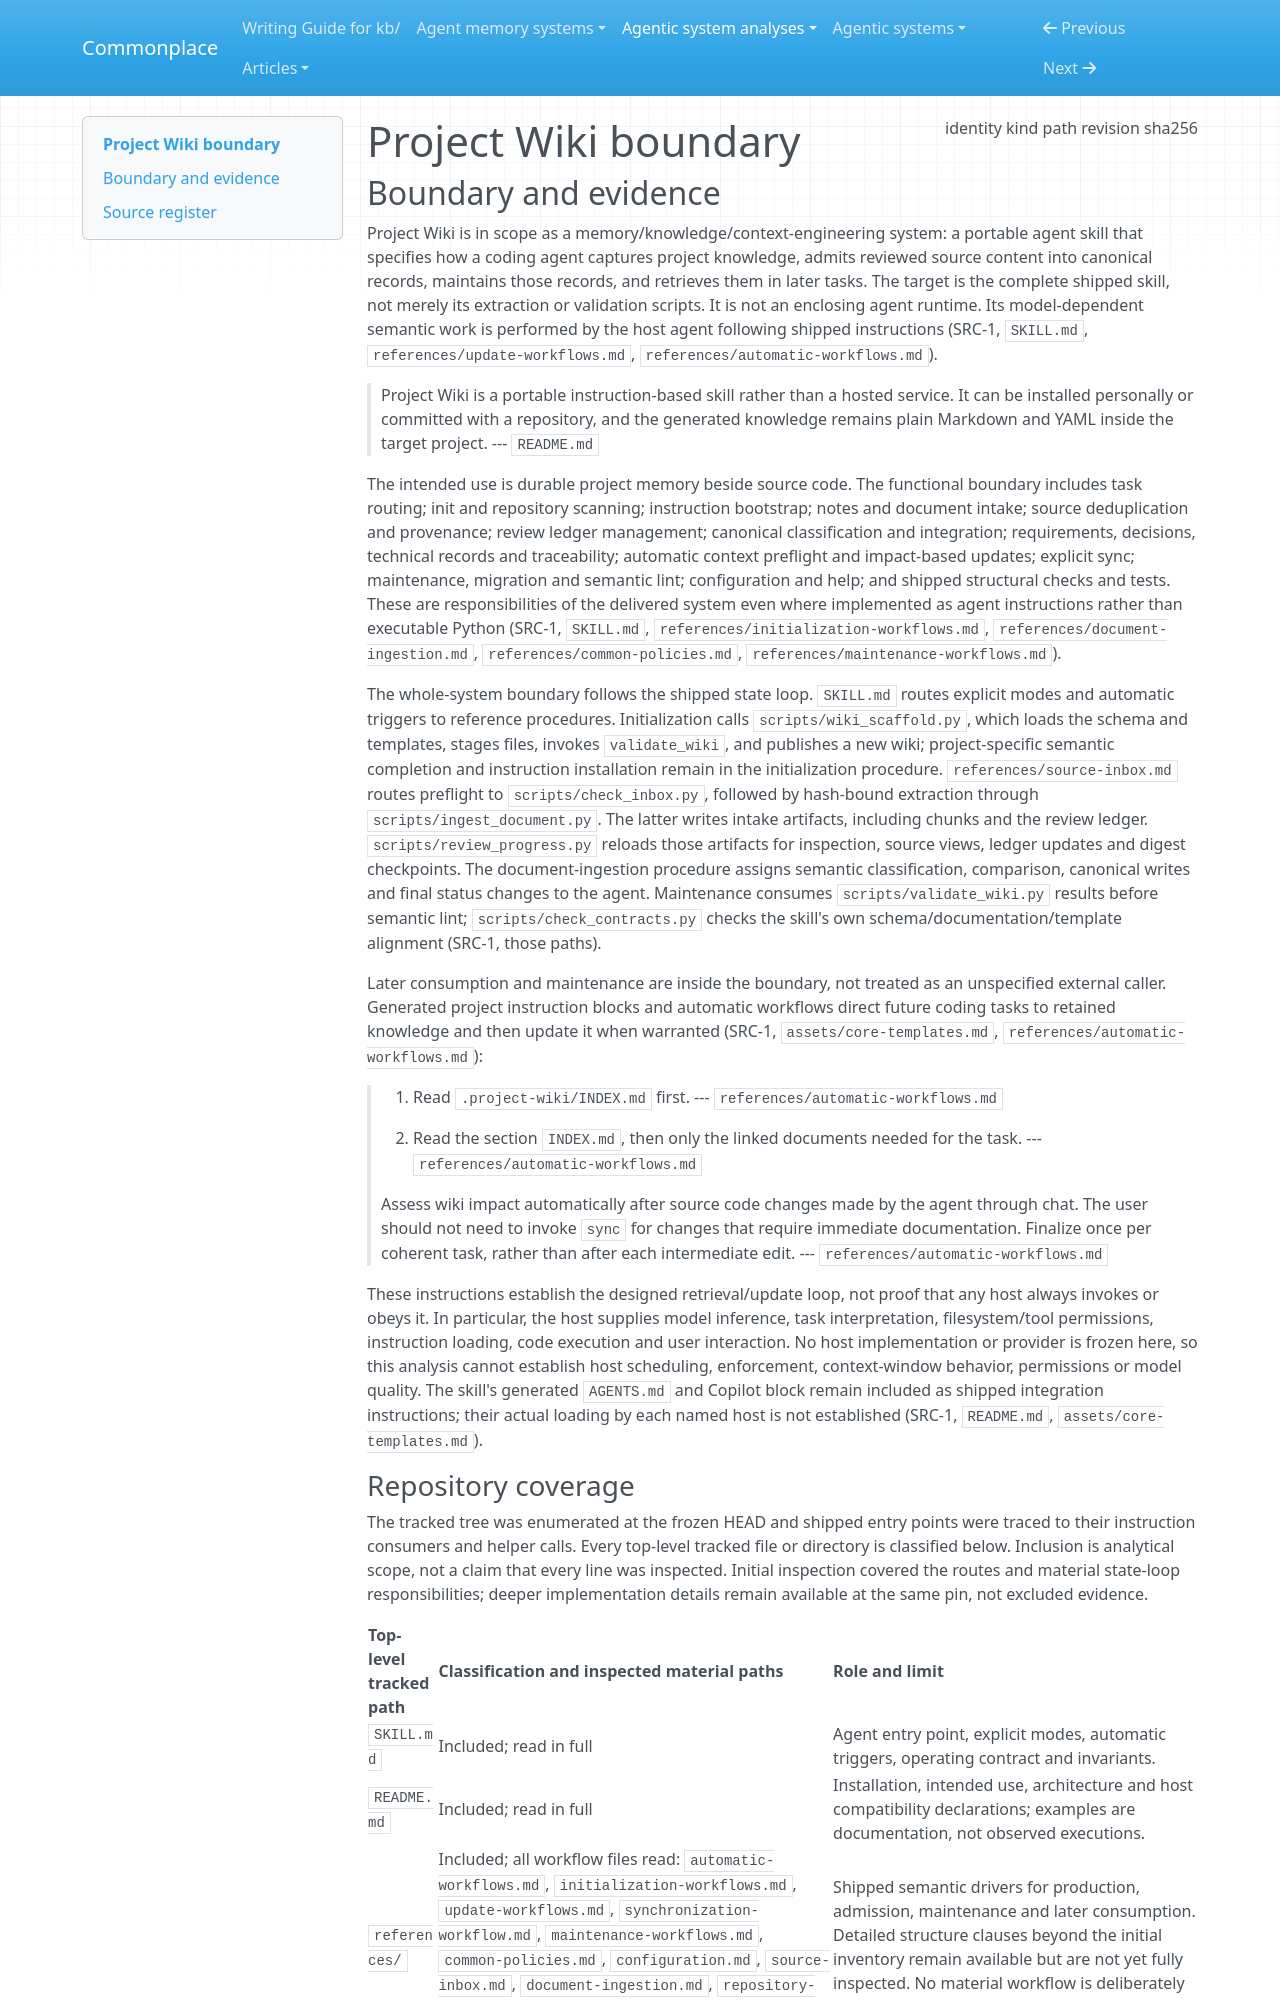

repository: zby/commonplace · page: agentic-system-analyses/retained/giodra96--project-wiki/boundary/index.html · generator: mkdocs

---
type: agentic-system-analyses/types/agentic-system-boundary.md
description: "Project Wiki's instruction-based project memory skill and deterministic helpers at commit 3af1e28d0a3ed3daeb9f923102cd5cefb51b0f41."
run-id: AAS-2026-11-08-project-wiki-b055e5c71dc7-01
result-disposition: complete
target-class: memory/knowledge/context-engineering system
boundary-kind: whole-system
reviewed-boundary: "3af1e28d0a3ed3daeb9f923102cd5cefb51b0f41"
analysis-cutoff: "2026-11-08"
evidence-tier: code-grounded
source:
  identity: https://github.com/giodra96/project-wiki
  kind: git
  path: /home/zby/llm/commonplace/.commonplace/worktrees/project-wiki-d88135c77d9c/related-systems/giodra96--project-wiki
  revision: "3af1e28d0a3ed3daeb9f923102cd5cefb51b0f41"
  sha256: null
---

# Project Wiki boundary

## Boundary and evidence

Project Wiki is in scope as a memory/knowledge/context-engineering system: a portable agent skill that specifies how a coding agent captures project knowledge, admits reviewed source content into canonical records, maintains those records, and retrieves them in later tasks. The target is the complete shipped skill, not merely its extraction or validation scripts. It is not an enclosing agent runtime. Its model-dependent semantic work is performed by the host agent following shipped instructions (SRC-1, `SKILL.md`, `references/update-workflows.md`, `references/automatic-workflows.md`).

> Project Wiki is a portable instruction-based skill rather than a hosted service. It can be installed personally or committed with a repository, and the generated knowledge remains plain Markdown and YAML inside the target project.
> --- `README.md`

The intended use is durable project memory beside source code. The functional boundary includes task routing; init and repository scanning; instruction bootstrap; notes and document intake; source deduplication and provenance; review ledger management; canonical classification and integration; requirements, decisions, technical records and traceability; automatic context preflight and impact-based updates; explicit sync; maintenance, migration and semantic lint; configuration and help; and shipped structural checks and tests. These are responsibilities of the delivered system even where implemented as agent instructions rather than executable Python (SRC-1, `SKILL.md`, `references/initialization-workflows.md`, `references/document-ingestion.md`, `references/common-policies.md`, `references/maintenance-workflows.md`).

The whole-system boundary follows the shipped state loop. `SKILL.md` routes explicit modes and automatic triggers to reference procedures. Initialization calls `scripts/wiki_scaffold.py`, which loads the schema and templates, stages files, invokes `validate_wiki`, and publishes a new wiki; project-specific semantic completion and instruction installation remain in the initialization procedure. `references/source-inbox.md` routes preflight to `scripts/check_inbox.py`, followed by hash-bound extraction through `scripts/ingest_document.py`. The latter writes intake artifacts, including chunks and the review ledger. `scripts/review_progress.py` reloads those artifacts for inspection, source views, ledger updates and digest checkpoints. The document-ingestion procedure assigns semantic classification, comparison, canonical writes and final status changes to the agent. Maintenance consumes `scripts/validate_wiki.py` results before semantic lint; `scripts/check_contracts.py` checks the skill's own schema/documentation/template alignment (SRC-1, those paths).

Later consumption and maintenance are inside the boundary, not treated as an unspecified external caller. Generated project instruction blocks and automatic workflows direct future coding tasks to retained knowledge and then update it when warranted (SRC-1, `assets/core-templates.md`, `references/automatic-workflows.md`):

> 1. Read `.project-wiki/INDEX.md` first.
> --- `references/automatic-workflows.md`

> 3. Read the section `INDEX.md`, then only the linked documents needed for the task.
> --- `references/automatic-workflows.md`

> Assess wiki impact automatically after source code changes made by the agent through chat. The user should not need to invoke `sync` for changes that require immediate documentation. Finalize once per coherent task, rather than after each intermediate edit.
> --- `references/automatic-workflows.md`

These instructions establish the designed retrieval/update loop, not proof that any host always invokes or obeys it. In particular, the host supplies model inference, task interpretation, filesystem/tool permissions, instruction loading, code execution and user interaction. No host implementation or provider is frozen here, so this analysis cannot establish host scheduling, enforcement, context-window behavior, permissions or model quality. The skill's generated `AGENTS.md` and Copilot block remain included as shipped integration instructions; their actual loading by each named host is not established (SRC-1, `README.md`, `assets/core-templates.md`).
